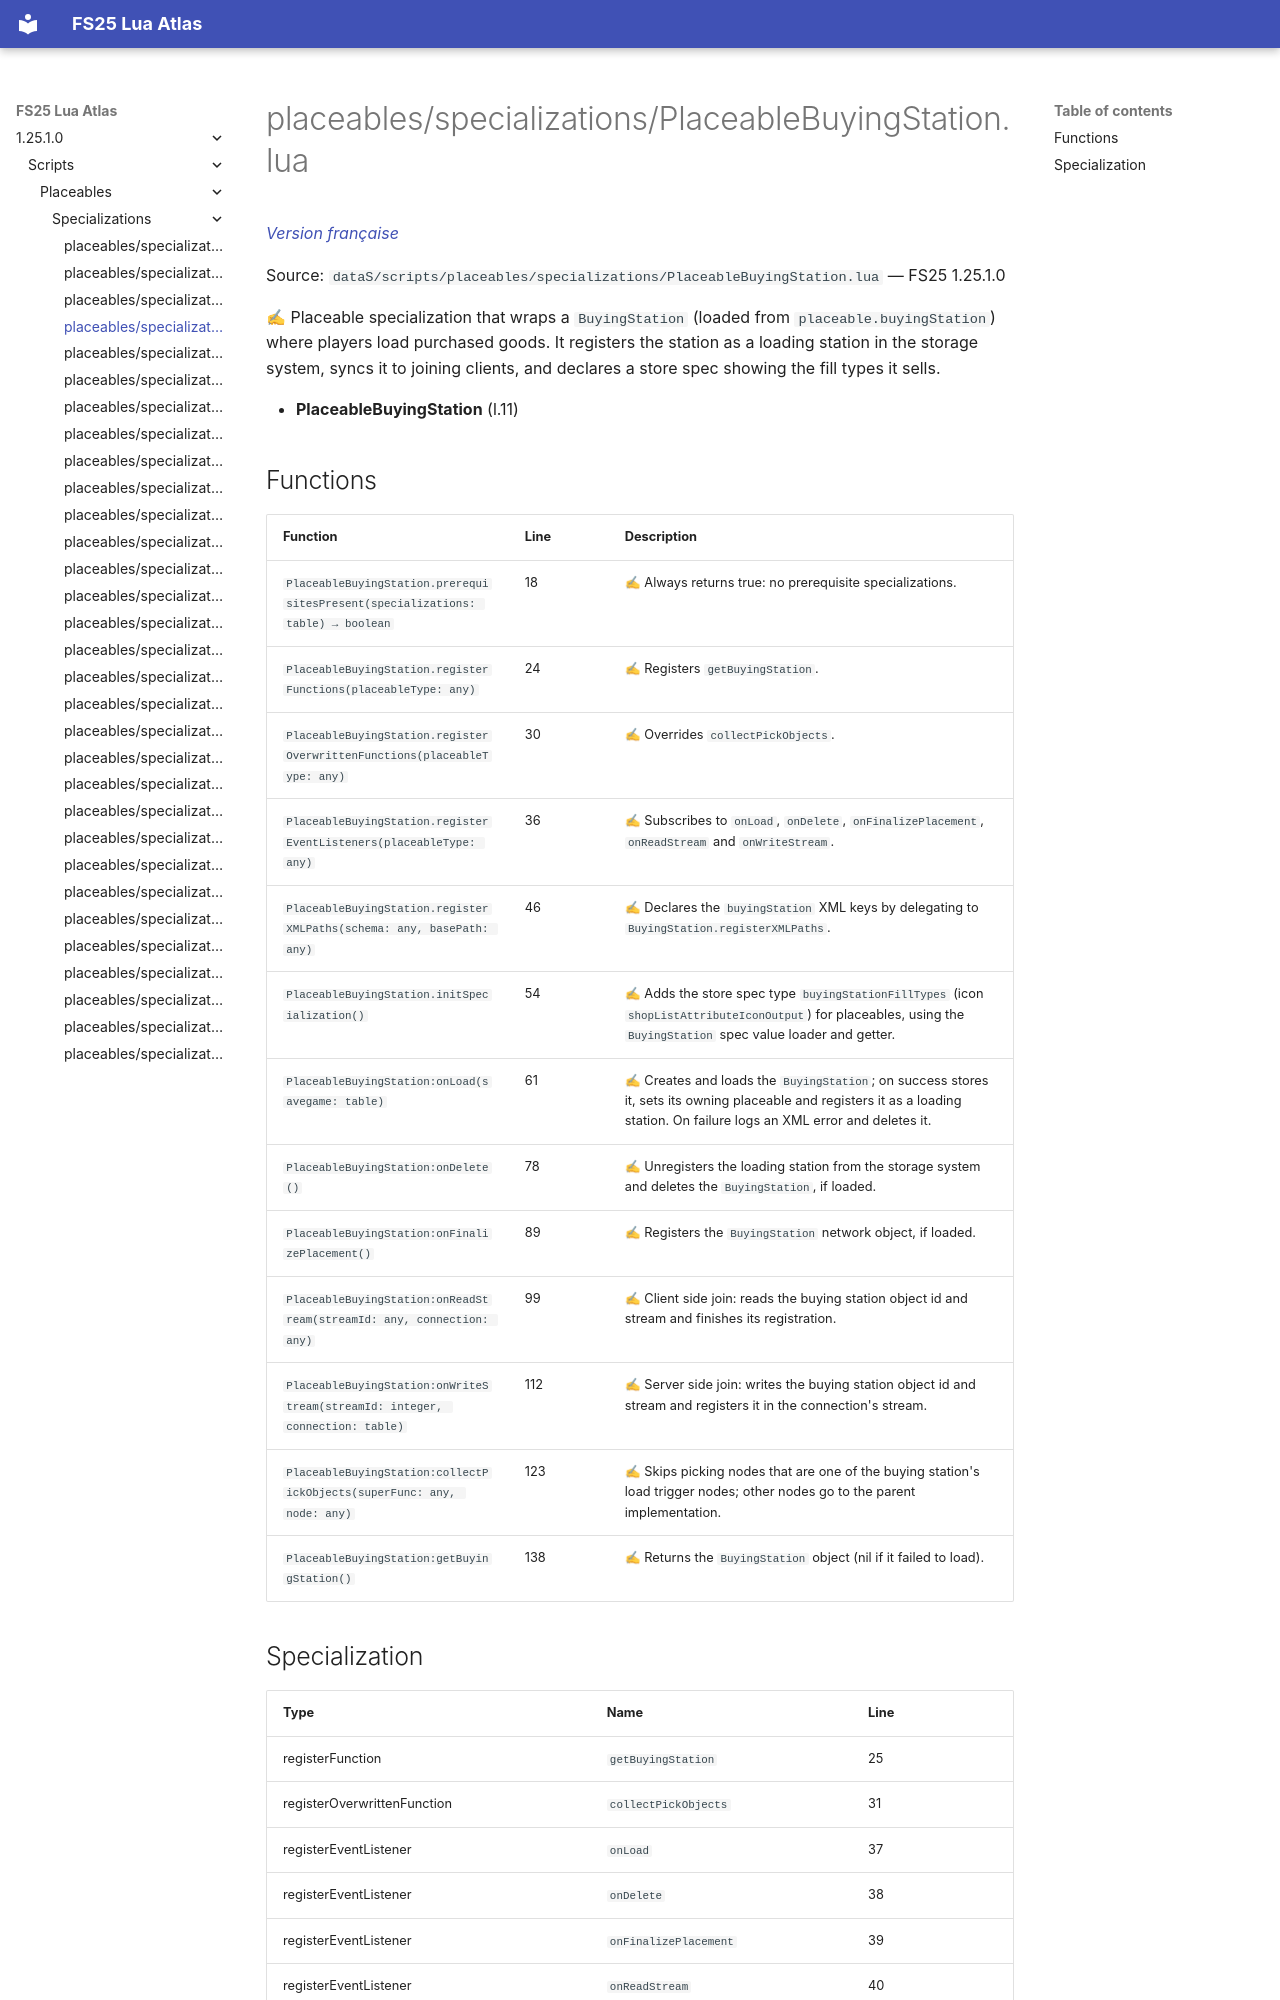

repository: Tim0219800/fs25-lua-atlas · page: 1.25.1.0/scripts/placeables/specializations/PlaceableBuyingStation.html · generator: mkdocs

# placeables/specializations/PlaceableBuyingStation.lua

*[Version française](../../../fr/scripts/placeables/specializations/PlaceableBuyingStation.md)*

Source: `dataS/scripts/placeables/specializations/PlaceableBuyingStation.lua` — FS25 1.25.1.0

✍ Placeable specialization that wraps a `BuyingStation` (loaded from `placeable.buyingStation`) where players load purchased goods. It registers the station as a loading station in the storage system, syncs it to joining clients, and declares a store spec showing the fill types it sells.

- **PlaceableBuyingStation** (l.11)

## Functions

| Function | Line | Description |
|---|---|---|
| `PlaceableBuyingStation.prerequisitesPresent(specializations: table) → boolean` | 18 | ✍ Always returns true: no prerequisite specializations. |
| `PlaceableBuyingStation.registerFunctions(placeableType: any)` | 24 | ✍ Registers `getBuyingStation`. |
| `PlaceableBuyingStation.registerOverwrittenFunctions(placeableType: any)` | 30 | ✍ Overrides `collectPickObjects`. |
| `PlaceableBuyingStation.registerEventListeners(placeableType: any)` | 36 | ✍ Subscribes to `onLoad`, `onDelete`, `onFinalizePlacement`, `onReadStream` and `onWriteStream`. |
| `PlaceableBuyingStation.registerXMLPaths(schema: any, basePath: any)` | 46 | ✍ Declares the `buyingStation` XML keys by delegating to `BuyingStation.registerXMLPaths`. |
| `PlaceableBuyingStation.initSpecialization()` | 54 | ✍ Adds the store spec type `buyingStationFillTypes` (icon `shopListAttributeIconOutput`) for placeables, using the `BuyingStation` spec value loader and getter. |
| `PlaceableBuyingStation:onLoad(savegame: table)` | 61 | ✍ Creates and loads the `BuyingStation`; on success stores it, sets its owning placeable and registers it as a loading station. On failure logs an XML error and deletes it. |
| `PlaceableBuyingStation:onDelete()` | 78 | ✍ Unregisters the loading station from the storage system and deletes the `BuyingStation`, if loaded. |
| `PlaceableBuyingStation:onFinalizePlacement()` | 89 | ✍ Registers the `BuyingStation` network object, if loaded. |
| `PlaceableBuyingStation:onReadStream(streamId: any, connection: any)` | 99 | ✍ Client side join: reads the buying station object id and stream and finishes its registration. |
| `PlaceableBuyingStation:onWriteStream(streamId: integer, connection: table)` | 112 | ✍ Server side join: writes the buying station object id and stream and registers it in the connection's stream. |
| `PlaceableBuyingStation:collectPickObjects(superFunc: any, node: any)` | 123 | ✍ Skips picking nodes that are one of the buying station's load trigger nodes; other nodes go to the parent implementation. |
| `PlaceableBuyingStation:getBuyingStation()` | 138 | ✍ Returns the `BuyingStation` object (nil if it failed to load). |
